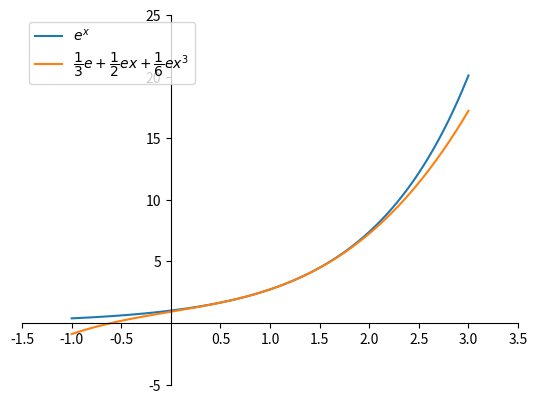

Generate this figure with matplotlib:
import numpy as np
import matplotlib.pyplot as plt

x = np.linspace(-1, 3, 1000)
e = np.e

fig = plt.figure()
ax = fig.add_subplot()

plt.plot(x, e**x, label="$e^x$")
plt.plot(
    x,
    (1 / 3) * e + (1 / 2) * e * x + (1 / 6) * e * x ** 3,
    label="$\dfrac{1}{3}e + \dfrac{1}{2}ex + \dfrac{1}{6}ex^3$",
)

ax.spines["left"].set_position("zero")
ax.spines["bottom"].set_position("zero")
ax.spines["top"].set_color("none")
ax.spines["right"].set_color("none")

ax.set_xticks([tick for tick in ax.get_xticks() if tick != 0])
ax.set_yticks([tick for tick in ax.get_yticks() if tick != 0])

plt.legend(loc="best")
plt.show()
